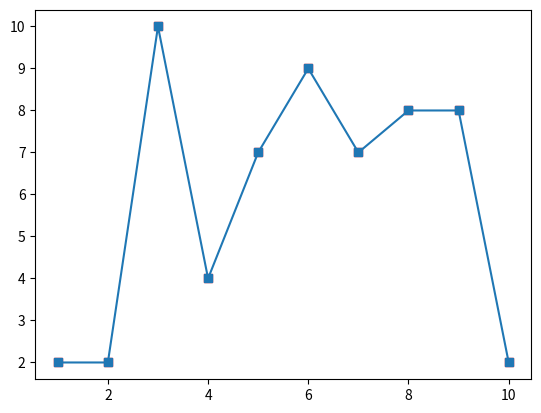

This chart was generated by the following Python code:
"""
Select the correct Python Intepreter on VSCode:
1. Open the Command Palette by pressing
    Windows/Linux: Ctrl+Shift+P
    Mac: Cmd+Shift+P
2. Search Python Interpreter
3. Choose "Python: Select Interpreter"
4. Choose "Python 3.xx.x ('base') your_python_path  Conda
"""

import matplotlib.pyplot as plt
import random

x = [i for i in range(1, 10+1)]
y = [random.randint(1, 10) for i in range(1, 10+1)]


#plt.plot(x, y, "ro", markersize=10)
#plt.plot(x, y, "b-", linewidth=5)

#plt.scatter(x, y, c=y, s=[i*500 for i in y], alpha=0.5)


plt.scatter(x, y, marker="s", c="red")
plt.plot(x, y, "s-")

plt.show()
